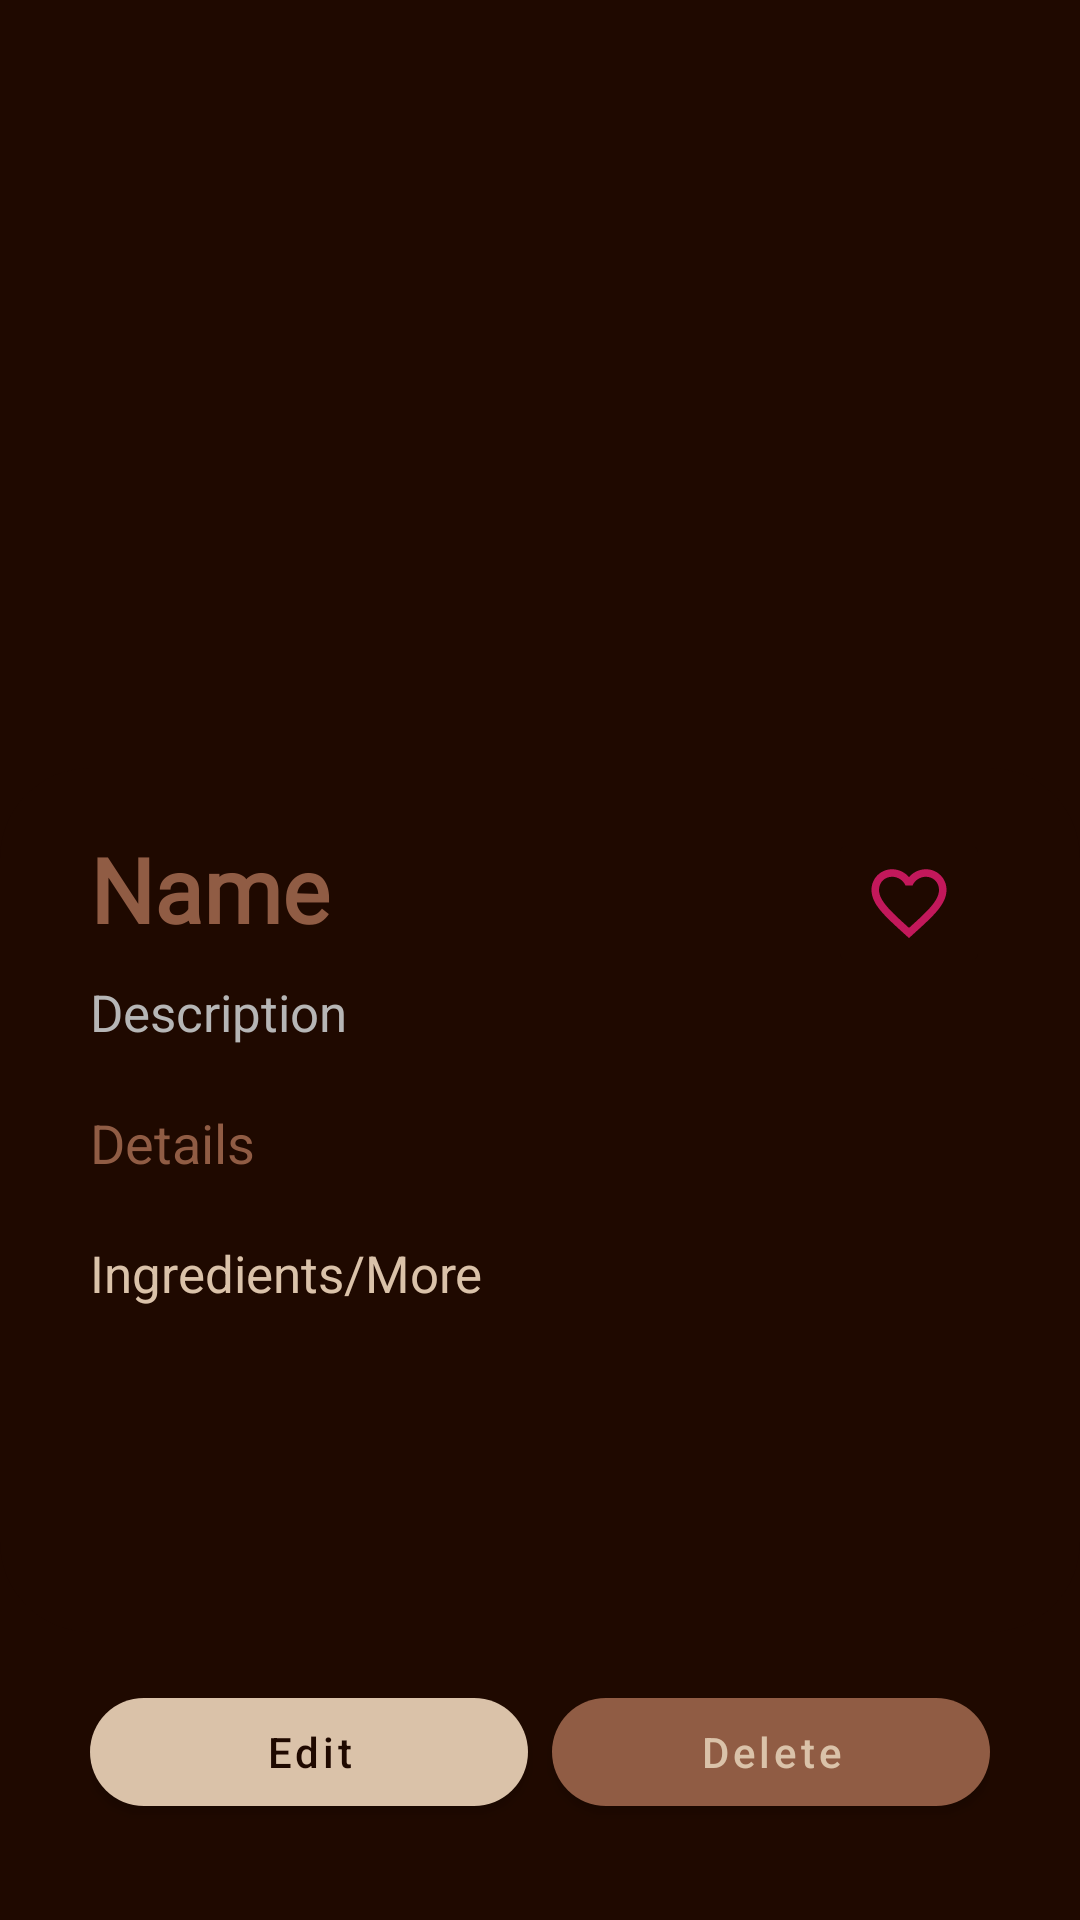

Here is an Android app screen rendered from its layout file. Give the layout XML and the strings, colors and styles it references.
<!-- AndroidManifest.xml: application theme Theme.CoffeeApp -->
<!-- res/layout/fragment_drink_detail.xml -->
<?xml version="1.0" encoding="utf-8"?>
<layout>

    <androidx.constraintlayout.widget.ConstraintLayout xmlns:android="http://schemas.android.com/apk/res/android"
        xmlns:app="http://schemas.android.com/apk/res-auto"
        xmlns:tools="http://schemas.android.com/tools"
        android:layout_width="match_parent"
        android:layout_height="match_parent"
        android:background="@color/smoky"
        tools:context=".ui.presentation.drink.DrinkDetailFragment">

        <androidx.constraintlayout.widget.Guideline
            android:id="@+id/guidelineTop50"
            android:layout_width="wrap_content"
            android:layout_height="wrap_content"
            android:orientation="horizontal"
            app:layout_constraintGuide_percent="0.5" />

        <androidx.constraintlayout.widget.Guideline
            android:id="@+id/guidelineTop40"
            android:layout_width="wrap_content"
            android:layout_height="wrap_content"
            android:orientation="horizontal"
            app:layout_constraintGuide_percent="0.4" />

        <androidx.constraintlayout.widget.Guideline
            android:id="@+id/guidelineBottom"
            android:layout_width="wrap_content"
            android:layout_height="wrap_content"
            android:orientation="horizontal"
            app:layout_constraintGuide_percent="0.95" />

        <ImageView
            android:id="@+id/ivDrinkImage"
            android:layout_width="match_parent"
            android:layout_height="0dp"
            android:scaleType="centerCrop"
            android:src="@color/smoky"
            app:layout_constraintBottom_toTopOf="@id/guidelineTop50"
            app:layout_constraintEnd_toEndOf="parent"
            app:layout_constraintStart_toStartOf="parent"
            app:layout_constraintTop_toTopOf="parent" />

        <androidx.cardview.widget.CardView
            android:id="@+id/cvDetails"
            android:layout_width="match_parent"
            android:layout_height="0dp"
            android:paddingBottom="8dp"
            app:cardBackgroundColor="@color/smoky"
            app:cardCornerRadius="30dp"
            app:cardElevation="0dp"
            app:layout_constraintBottom_toTopOf="@id/llBtns"
            app:layout_constraintStart_toEndOf="parent"
            app:layout_constraintStart_toStartOf="parent"
            app:layout_constraintTop_toBottomOf="@id/guidelineTop40">

            <androidx.core.widget.NestedScrollView
                android:layout_width="match_parent"
                android:layout_height="wrap_content">

                <LinearLayout
                    android:layout_width="match_parent"
                    android:layout_height="match_parent"
                    android:orientation="vertical"
                    android:paddingHorizontal="30dp"
                    android:paddingTop="20dp"
                    android:weightSum="1"
                    app:alignItems="center"
                    app:flexDirection="column"
                    app:justifyContent="space_between">

                    <LinearLayout
                        android:layout_width="match_parent"
                        android:layout_height="wrap_content"
                        android:orientation="horizontal"
                        android:weightSum="1">

                        <TextView
                            android:id="@+id/tvTitle"
                            android:layout_width="match_parent"
                            android:layout_height="wrap_content"
                            android:layout_marginBottom="8dp"
                            android:layout_weight="1"
                            android:fontFamily="@font/quicksand"
                            android:text="Name"
                            android:textColor="@color/chestnut"
                            android:textSize="30sp"
                            android:textStyle="bold" />

                        <ImageButton
                            android:id="@+id/btnFav"
                            android:layout_width="wrap_content"
                            android:layout_height="wrap_content"
                            android:layout_gravity="center"
                            android:backgroundTint="@color/smoky"
                            android:scaleType="fitCenter"
                            android:src="@drawable/ic_favorite_border" />
                    </LinearLayout>

                    <TextView
                        android:id="@+id/tvSubtitle"
                        android:layout_width="match_parent"
                        android:layout_height="wrap_content"
                        android:layout_marginBottom="20dp"
                        android:text="Description"
                        android:textColor="@color/grey"
                        android:textSize="17sp" />

                    <TextView
                        android:id="@+id/tvDetails"
                        android:layout_width="match_parent"
                        android:layout_height="wrap_content"
                        android:layout_marginBottom="20dp"
                        android:text="Details"
                        android:textColor="@color/chestnut"
                        android:textSize="18sp" />

                    <TextView
                        android:id="@+id/tvIngredients"
                        android:layout_width="match_parent"
                        android:layout_height="wrap_content"
                        android:text="Ingredients/More"
                        android:textColor="@color/beige"
                        android:textSize="17sp" />
                </LinearLayout>
            </androidx.core.widget.NestedScrollView>
        </androidx.cardview.widget.CardView>

        <LinearLayout
            android:id="@+id/llBtns"
            android:layout_width="match_parent"
            android:layout_height="wrap_content"
            android:layout_marginTop="16dp"
            android:paddingHorizontal="30dp"
            android:weightSum="2"
            app:layout_constraintBottom_toTopOf="@id/guidelineBottom"
            app:layout_constraintEnd_toEndOf="parent"
            app:layout_constraintStart_toStartOf="parent"
            app:layout_constraintTop_toBottomOf="@id/cvDetails">

            <com.google.android.material.button.MaterialButton
                android:id="@+id/btnEdit"
                android:layout_width="0dp"
                android:layout_height="wrap_content"
                android:layout_marginEnd="8dp"
                android:layout_weight="1"
                android:text="Edit"
                android:textAllCaps="false"
                android:textColor="@color/smoky"
                app:backgroundTint="@color/beige"
                app:cornerRadius="20dp" />

            <com.google.android.material.button.MaterialButton
                android:id="@+id/btnDelete"
                android:layout_width="0dp"
                android:layout_height="wrap_content"
                android:layout_weight="1"
                android:text="Delete"
                android:textAllCaps="false"
                android:textColor="@color/beige"
                app:backgroundTint="@color/chestnut"
                app:cornerRadius="20dp" />
        </LinearLayout>
    </androidx.constraintlayout.widget.ConstraintLayout>
</layout>
<!-- resources referenced by this layout -->
<resources>
  <color name="beige">#DAC2A9</color>
  <color name="chestnut">#905c44</color>
  <color name="grey">#B6B6B6</color>
  <color name="smoky">#1f0900</color>
  <!-- drawable ic_favorite_border (drawable) -->
  <vector android:height="30dp" android:tint="#C2185B"
      android:viewportHeight="24" android:viewportWidth="24"
      android:width="30dp" xmlns:android="http://schemas.android.com/apk/res/android">
      <path android:fillColor="@android:color/white" android:pathData="M16.5,3c-1.74,0 -3.41,0.81 -4.5,2.09C10.91,3.81 9.24,3 7.5,3 4.42,3 2,5.42 2,8.5c0,3.78 3.4,6.86 8.55,11.54L12,21.35l1.45,-1.32C18.6,15.36 22,12.28 22,8.5 22,5.42 19.58,3 16.5,3zM12.1,18.55l-0.1,0.1 -0.1,-0.1C7.14,14.24 4,11.39 4,8.5 4,6.5 5.5,5 7.5,5c1.54,0 3.04,0.99 3.57,2.36h1.87C13.46,5.99 14.96,5 16.5,5c2,0 3.5,1.5 3.5,3.5 0,2.89 -3.14,5.74 -7.9,10.05z"/>
  </vector>
  <style name="Theme.CoffeeApp" parent="Theme.MaterialComponents.DayNight.DarkActionBar">
          
          <item name="colorPrimary">@color/smoky</item>
          <item name="colorPrimaryVariant">@color/smoky</item>
          <item name="colorOnPrimary">@color/white</item>
          
          <item name="colorSecondary">@color/teal_200</item>
          <item name="colorSecondaryVariant">@color/teal_700</item>
          <item name="colorOnSecondary">@color/black</item>
          
          <item name="android:statusBarColor">?attr/colorPrimaryVariant</item>
          
      </style>
  <color name="white">#FFFFFFFF</color>
  <color name="teal_200">#FF03DAC5</color>
  <color name="teal_700">#FF018786</color>
  <color name="black">#FF000000</color>
</resources>
